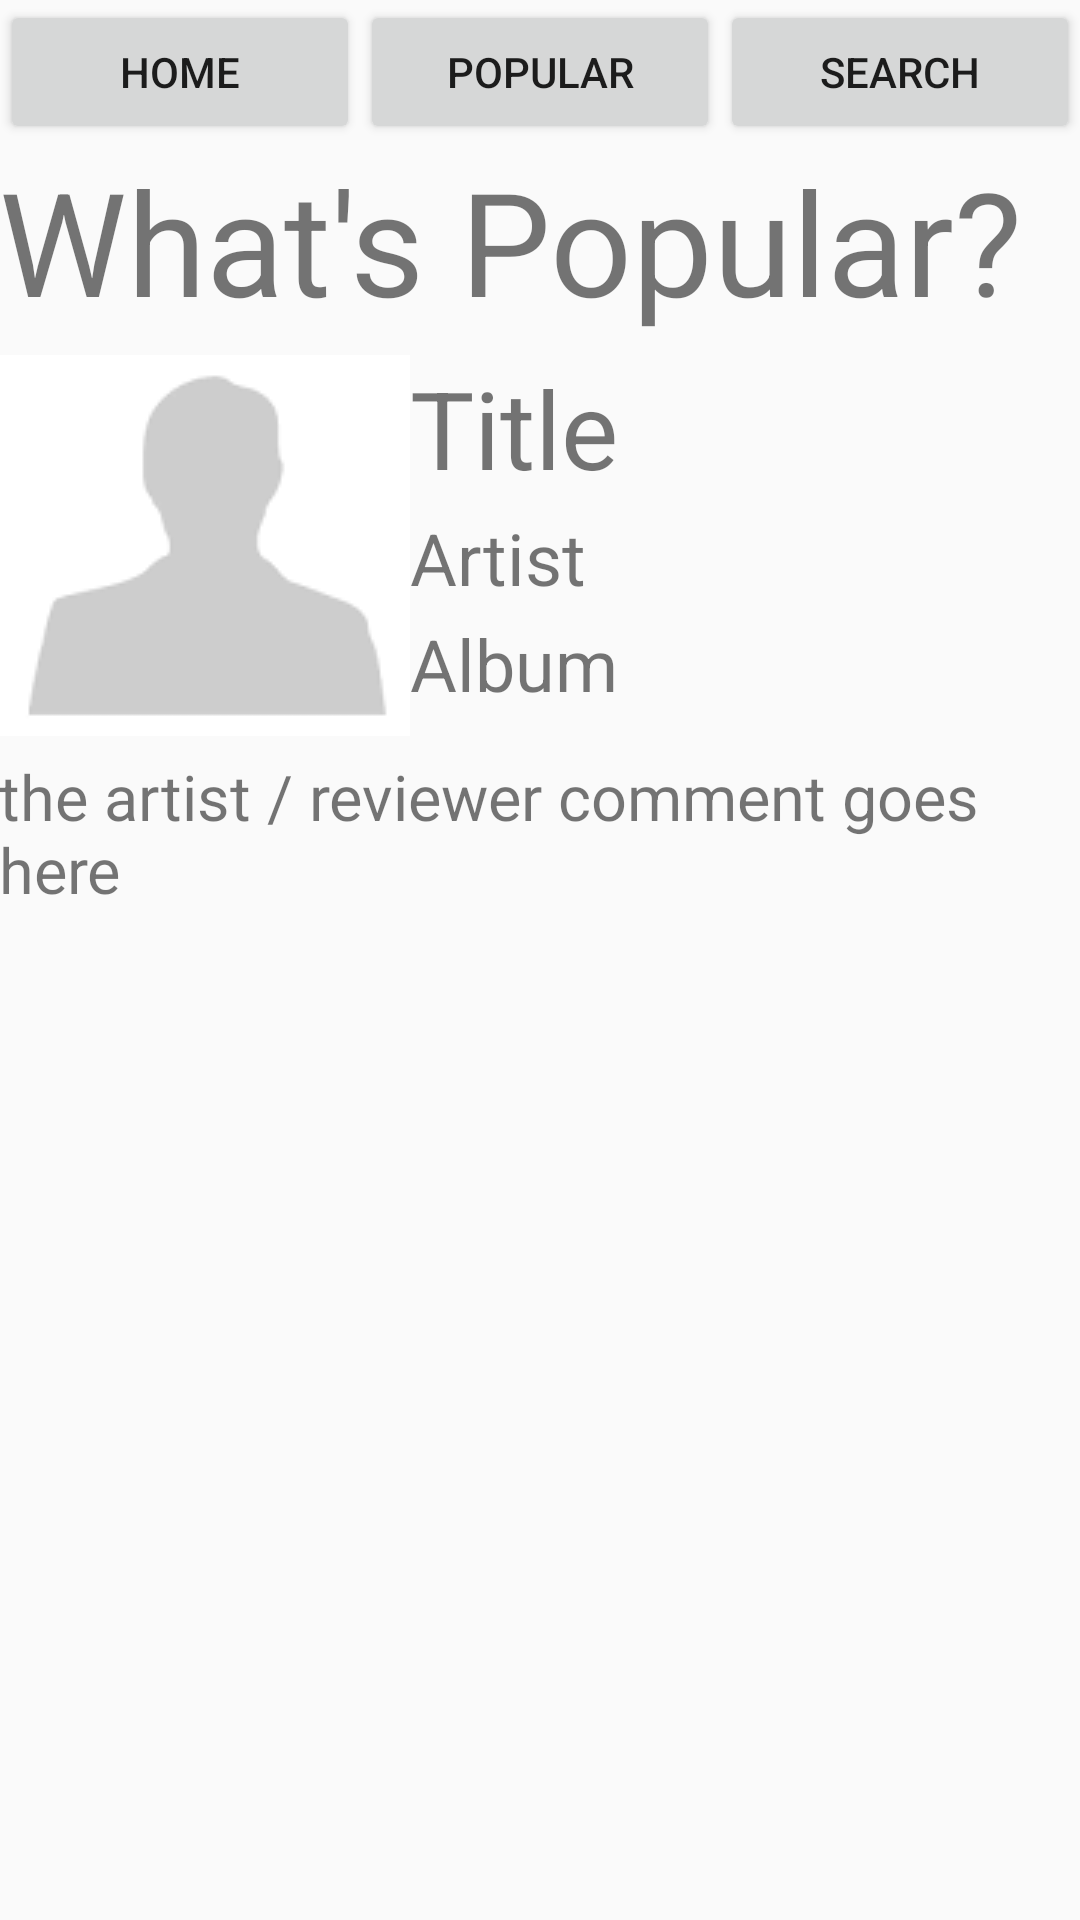

Layout XML and referenced resources for this Android screen:
<!-- AndroidManifest.xml: application theme AppTheme -->
<!-- res/layout/activity_popular.xml -->
<?xml version="1.0" encoding="utf-8"?>
<LinearLayout xmlns:android="http://schemas.android.com/apk/res/android"
    xmlns:tools="http://schemas.android.com/tools"
    android:orientation="vertical"
    android:id="@+id/activity_popular"
    android:layout_width="match_parent"
    android:layout_height="match_parent"
    tools:context="com.example.android.musicapp.PopularActivity">

    <LinearLayout
        android:layout_width="match_parent"
        android:layout_height="wrap_content">

        <Button
            android:id="@+id/button1"
            android:layout_width="wrap_content"
            android:layout_height="wrap_content"
            android:layout_weight="1"
            android:text="@string/text_button1" />

        <Button
            android:id="@+id/button2"
            android:layout_width="wrap_content"
            android:layout_height="wrap_content"
            android:layout_weight="1"
            android:text="@string/text_button2" />

        <Button
            android:id="@+id/button3"
            android:layout_width="wrap_content"
            android:layout_height="wrap_content"
            android:layout_weight="1"
            android:text="@string/text_button3" />

    </LinearLayout>

    <ScrollView
        android:layout_width="match_parent"
        android:layout_height="wrap_content">

        <LinearLayout
            android:layout_width="match_parent"
            android:layout_height="match_parent"
            android:orientation="vertical"
            android:paddingBottom="@dimen/activity_vertical_margin"
            android:paddingLeft="@dimen/activity_horizontal_margin"
            android:paddingRight="@dimen/activity_horizontal_margin"
            android:paddingTop="@dimen/activity_vertical_margin"
            tools:context="com.example.android.musicapp.MainActivity">

            <TextView
                android:layout_width="match_parent"
                android:layout_height="wrap_content"
                android:layout_marginBottom="6dp"
                android:text="@string/title_popular_sub"
                android:textSize="48sp" />

            <RelativeLayout
                android:layout_width="match_parent"
                android:layout_height="wrap_content"
                android:layout_weight="1">

                <ImageView
                    android:id="@+id/image_song1_pop"
                    android:layout_width="wrap_content"
                    android:layout_height="wrap_content"
                    android:layout_alignParentLeft="true"
                    android:src="@drawable/person_icon" />

                <TextView
                    android:id="@+id/text_title_song1_pop"
                    android:layout_width="wrap_content"
                    android:layout_height="wrap_content"
                    android:layout_marginBottom="3dp"
                    android:layout_toRightOf="@id/image_song1_pop"
                    android:text="Title"
                    android:textSize="36sp" />

                <TextView
                    android:id="@+id/text_artist_song1_pop"
                    android:layout_width="wrap_content"
                    android:layout_height="wrap_content"
                    android:layout_below="@id/text_title_song1_pop"
                    android:layout_marginBottom="3dp"
                    android:layout_toRightOf="@id/image_song1_pop"
                    android:text="Artist"
                    android:textSize="24sp" />

                <TextView
                    android:id="@+id/text_album_song1_pop"
                    android:layout_width="wrap_content"
                    android:layout_height="wrap_content"
                    android:layout_below="@id/text_artist_song1_pop"
                    android:layout_marginBottom="3dp"
                    android:layout_toRightOf="@id/image_song1_pop"
                    android:text="Album"
                    android:textSize="24sp" />

                <TextView
                    android:layout_width="wrap_content"
                    android:layout_height="wrap_content"
                    android:layout_below="@id/image_song1_pop"
                    android:layout_marginTop="6dp"
                    android:text="the artist / reviewer comment goes here"
                    android:textSize="21sp" />

            </RelativeLayout>

            <RelativeLayout
                android:layout_width="match_parent"
                android:layout_height="wrap_content"
                android:layout_weight="1"></RelativeLayout>

            <RelativeLayout
                android:layout_width="match_parent"
                android:layout_height="wrap_content"
                android:layout_weight="1"></RelativeLayout>

        </LinearLayout>
    </ScrollView>
</LinearLayout>
<!-- resources referenced by this layout -->
<resources>
  <!-- drawable person_icon: png bitmap (drawable, 899 bytes) -->
  <string name="text_button1">Home</string>
  <string name="text_button2">Popular</string>
  <string name="text_button3">Search</string>
  <string name="title_popular_sub">What\'s Popular?</string>
  <style name="AppTheme" parent="Theme.AppCompat.Light.DarkActionBar">
          
          <item name="colorPrimary">@color/colorPrimary</item>
          <item name="colorPrimaryDark">@color/colorPrimaryDark</item>
          <item name="colorAccent">@color/colorAccent</item>
      </style>
  <!-- not gathered from this repository: default colours our renderer supplied (Android Studio template values) -->
  <color name="colorPrimary">#FF6200EE</color>
  <color name="colorPrimaryDark">#FF3700B3</color>
  <color name="colorAccent">#FF03DAC5</color>
</resources>
